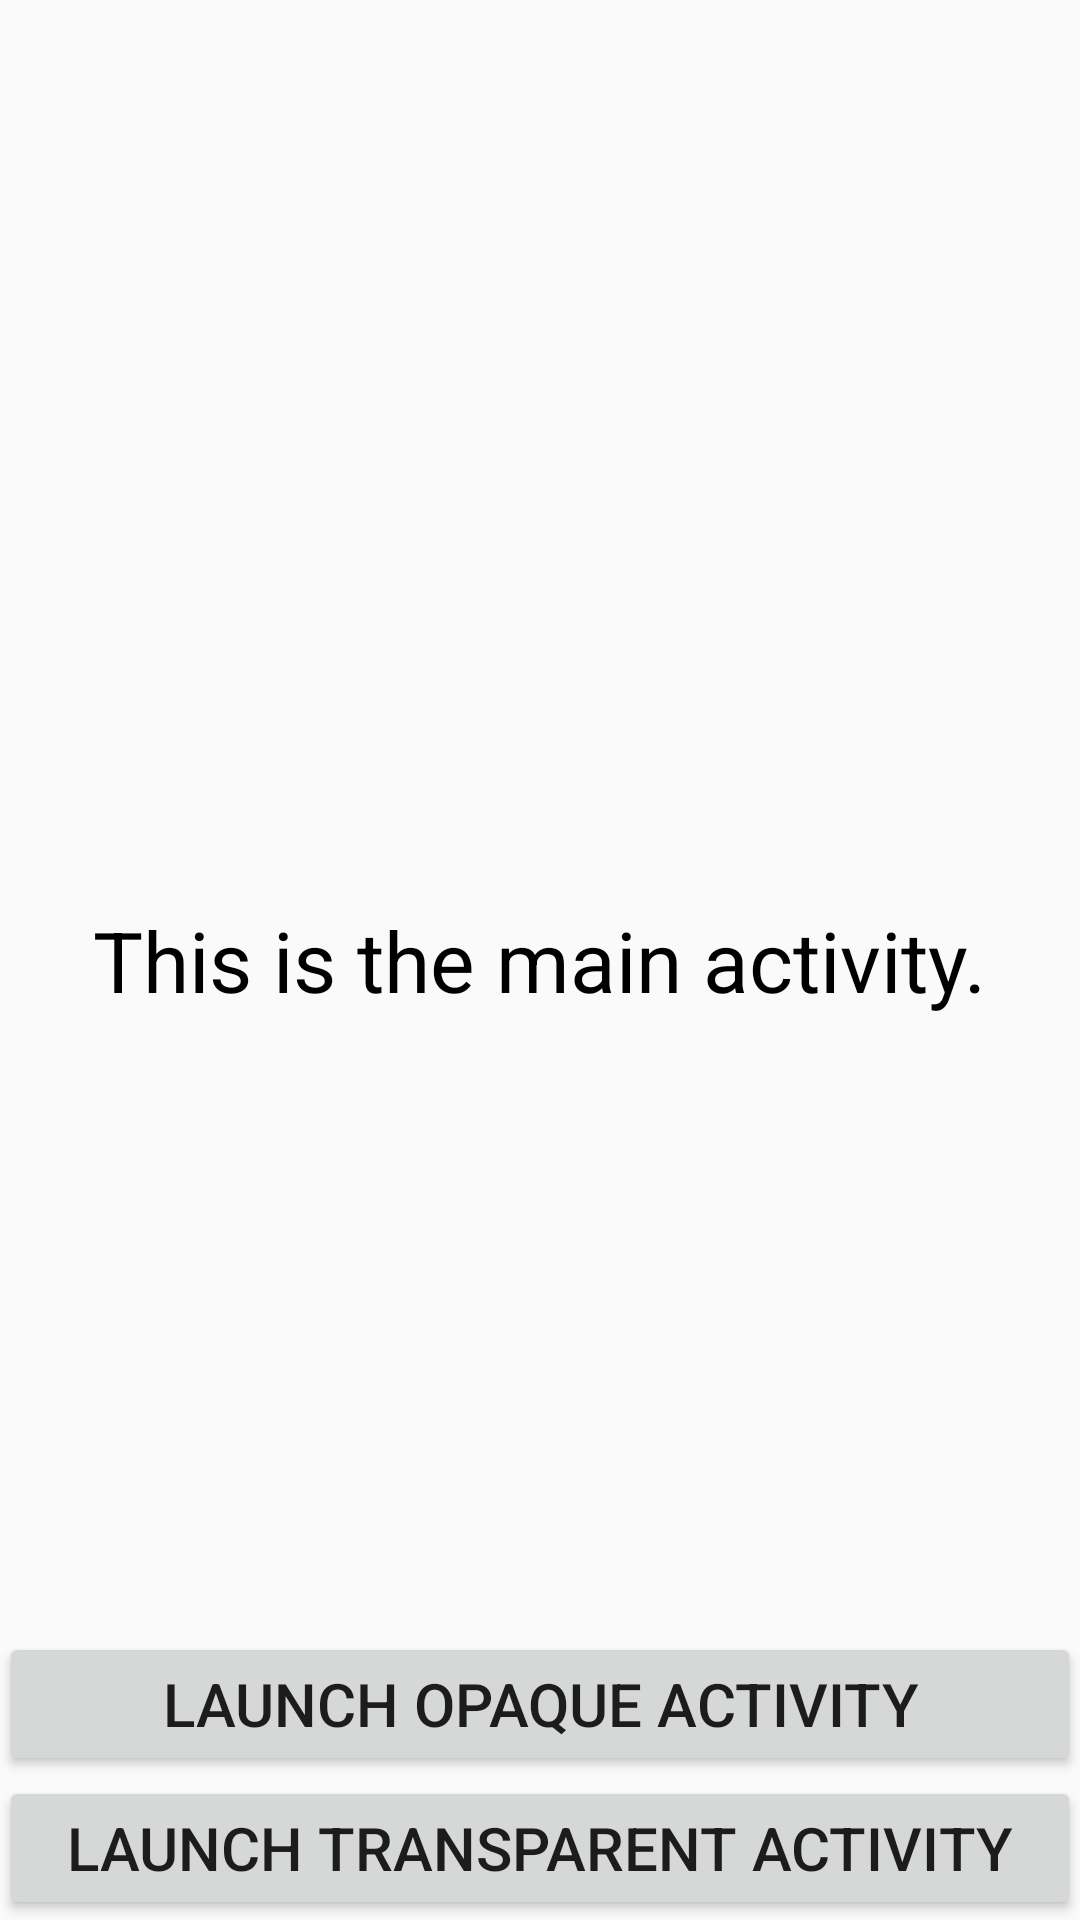

Write the Android layout XML for this screen, with the resource values it uses.
<!-- AndroidManifest.xml: application theme AppTheme -->
<!-- res/layout/activity_main.xml -->
<RelativeLayout xmlns:android="http://schemas.android.com/apk/res/android"
                xmlns:tools="http://schemas.android.com/tools"
                android:layout_width="match_parent"
                android:layout_height="match_parent"
                android:paddingLeft="@dimen/activity_horizontal_margin"
                android:paddingRight="@dimen/activity_horizontal_margin"
                android:paddingTop="@dimen/activity_vertical_margin"
                android:paddingBottom="@dimen/activity_vertical_margin">

<TextView
    android:text="This is the main activity."
    android:layout_width="wrap_content"
    android:layout_height="wrap_content"
    android:layout_centerVertical="true"
    android:layout_centerHorizontal="true"
    android:textSize="28dip"
    android:textColor="#ff000000"
    android:id="@+id/textView"/>



    <Button
        android:layout_width="match_parent"
        android:layout_height="wrap_content"
        android:text="Launch Opaque Activity"
        android:id="@+id/opaqueActivityButton"
        android:textSize="20dip"
        android:layout_above="@+id/transparentActivityButton"/>

    <Button
        android:layout_width="match_parent"
        android:layout_height="wrap_content"
        android:text="Launch Transparent Activity"
        android:id="@+id/transparentActivityButton"
        android:textSize="20dip"
        android:layout_alignParentBottom="true"/>

</RelativeLayout>
<!-- resources referenced by this layout -->
<resources>
  <style name="AppTheme" parent="Theme.AppCompat.Light.DarkActionBar">
          
      </style>
</resources>
